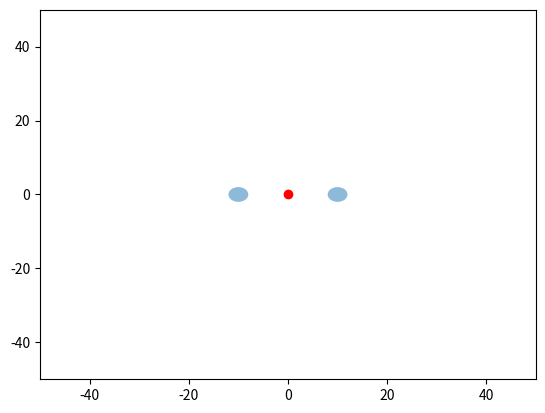

This chart was generated by the following Python code: (Note: this script raises an exception after producing the figure.)
import matplotlib.pyplot as plt
import matplotlib.animation as animation
import numpy as np
import math

fig, ax = plt.subplots()
redDot, = plt.plot([0], [0], 'ro')

h=0.1
t=1800

R=2
d=10

pt=np.arange(0,t,h)
lvx = np.arange(0,0.4,0.05)

ax = []
ay = []

cuerpo1 = plt.Circle((-d, 0), R,lw=1,alpha=0.5)
cuerpo2 = plt.Circle((d, 0),R,lw=1,alpha=0.5)

plt.gcf().gca().add_artist(cuerpo1)
plt.gcf().gca().add_artist(cuerpo2)

plt.xlim([-50,50])
plt.ylim([-50,50])

x=10
y=10
vx=0.3
vy=0
px=[x]
py=[y]

x_datos, y_datos=[],[]

def animate(i):
    global x,y,vx,vy
    x1 = x + d
    x2 = x - d

    ax.append(-x1 / (x1**2 + y**2)**(1.5) - x2 / (x2**2 + y**2) ** 1.5)
    ay.append(-y / (x1**2+y**2)**(1.5) - y / (x2**2 + y**2) ** 1.5)
    
    vx = vx + ax[-1]*h;
    vy = vy + ay[-1]*h
    
    x = x + vx*h 
    y = y + vy*h
    redDot.set_data(x, y)
    if x >= 50:
        return redDot,
    if y >= 50:
        return redDot,
    if x1**2 + y**2 <= R**2:
        return redDot,
    if x2**2 + y**2 <= R**2:
        return redDot,
 
    x_datos.append(x)
    y_datos.append(y)
    return redDot,

myAnimation = animation.FuncAnimation(fig, animate, frames=np.arange(0,t,h), \
                                      interval=10000, blit=True, repeat=False)

myAnimation.save('animation2.mp4', writer='ffmpeg', fps=960);